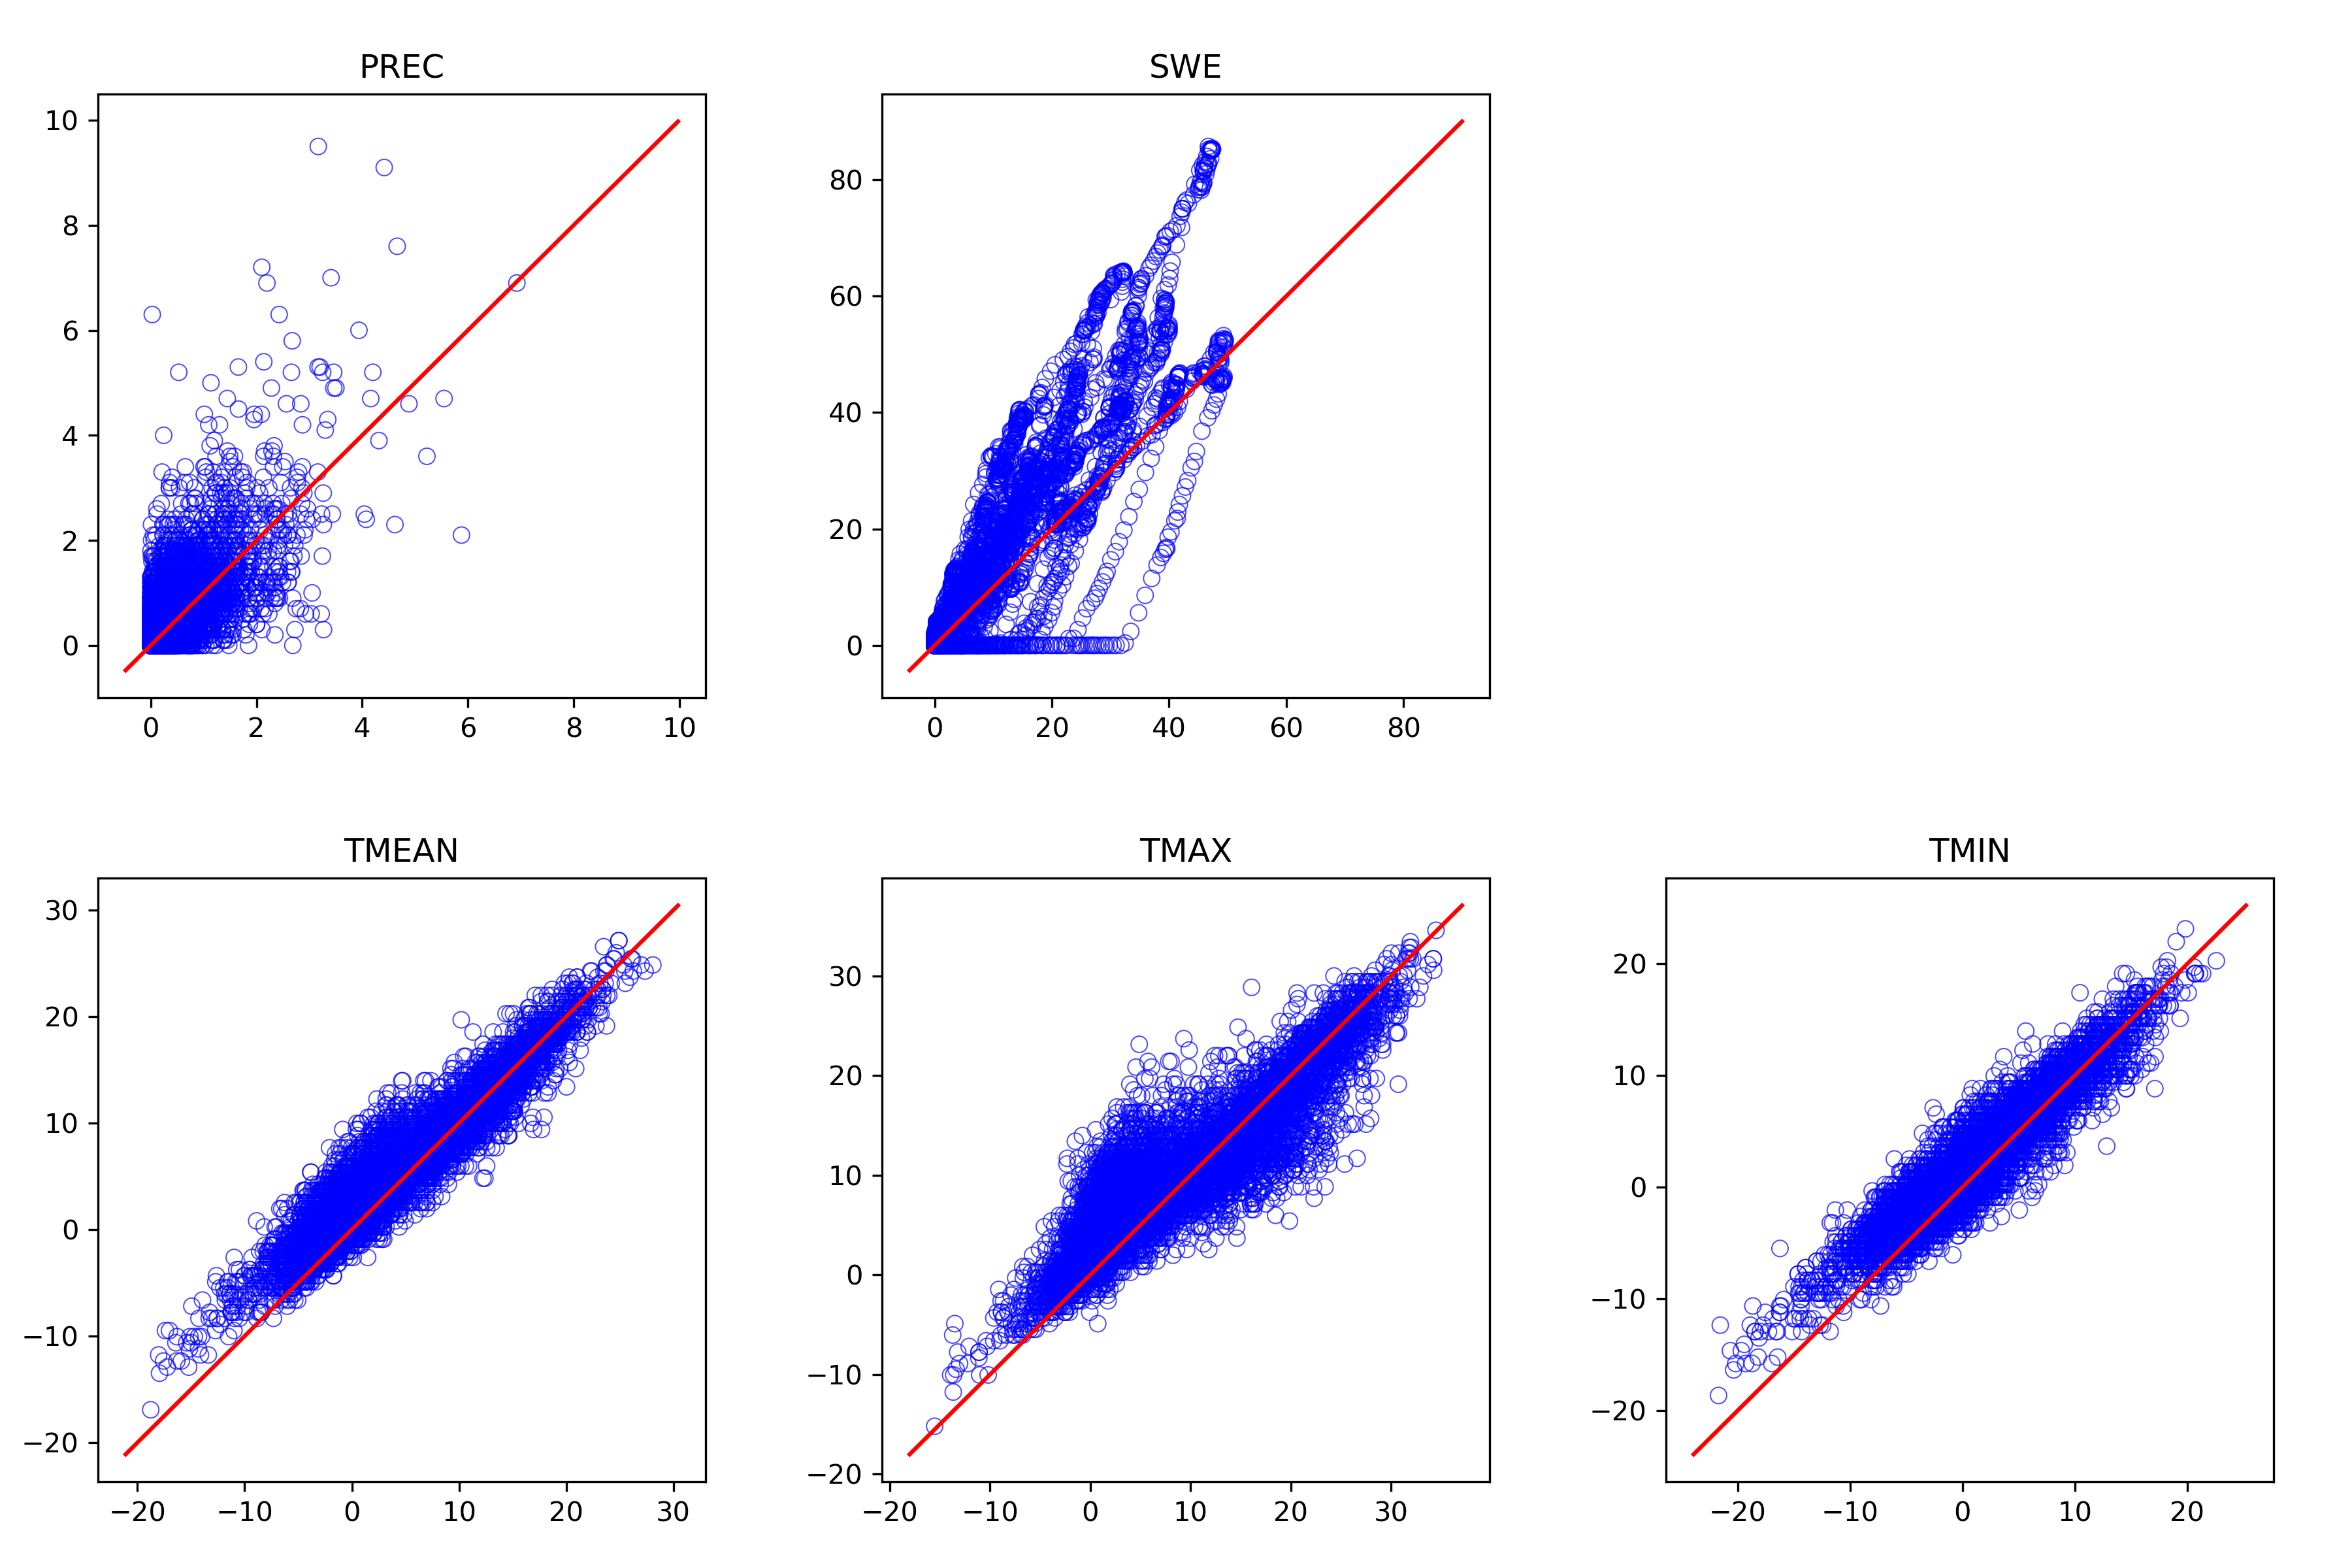

The file beside this chart, header and first rows:
, prec_point, swq, tmean_point, tmax_point, tmin_point, prec_ref, swe, tmean_ref, tmax_ref, tmin_ref
1995-10-01, 0.03001, 0.0, 4.536, 10.54, 1.662, 0.2, 0.0, 5.967, 9.4, 3.106
1995-10-02, 0.2379, 0.0, 5.081, 9.339, 3.777, 2.1, 0.0, 7.683, 9.972, 4.25
1995-10-03, 0.3999, 0.0, 4.614, 6.329, 2.89, 1.6, 0.0, 3.678, 6.539, 2.533
1995-10-04, 0.01509, 0.0, 3.977, 9.119, 1.825, 0.3, 0.0, 4.822, 9.972, 2.533
1995-10-05, 0.001209, 0.0, 6.346, 10.88, 2.194, 0.0, 0.0, 8.256, 13.41, 5.394
1995-10-06, 0.1979, 0.0, 4.676, 10.23, 1.981, 0.5, 0.0, 4.822, 8.256, 3.678
1995-10-07, 0.304, 0.0, 4.415, 7.856, 2.743, 0.2, 0.0, 5.394, 8.256, 3.678
1995-10-08, 0.2043, 0.0, 3.993, 7.48, 2.978, 0.5, 0.0, 4.822, 5.967, 3.106
1995-10-09, 0.3986, 0.0, 3.49, 5.744, 2.17, 1.2, 0.0, 4.25, 5.967, 3.106
1995-10-10, 1.496, 0.0, 5.704, 6.988, 4.303, 3.6, 0.0, 5.394, 7.683, 1.961
1995-10-11, 1.262, 0.0, 3.796, 6.62, 1.931, 0.8, 0.0, 2.533, 4.822, 1.389
1995-10-12, 0.3468, 0.0, 2.407, 5.181, 1.391, 0.4, 0.0, 2.533, 4.822, 0.8167
1995-10-13, 0.002981, 0.0, 3.613, 9.975, -0.125, 0.1, 0.0, 6.539, 11.12, 1.961
1995-10-14, 0.001671, 0.0, 8.479, 15.28, 5.016, 0.5, 0.0, 12.26, 20.27, 8.828
1995-10-15, 9.209814815817001e-06, 0.0, 10.68, 16.77, 8.065, 0.7, 0.0, 11.69, 18.56, 5.967
1995-10-16, 0.746, 0.0, 6.552, 12.55, 4.802, 1.7, 0.0, 5.394, 6.539, 4.25
1995-10-17, 2.332, 0.0, 4.373, 6.004, 3.397, 1.2, 0.0, 4.25, 7.111, 1.389
1995-10-18, 0.3577, 5.395821483295833e-05, 2.219, 5.005, 0.05375, 0.0, 0.0, 3.678, 7.683, 1.389
1995-10-19, 2.24120280867406e-05, 0.0, 3.906, 9.24, 0.05782, 0.0, 0.0, 9.4, 12.26, 6.539
1995-10-20, 0.6831, 0.0, 4.747, 8.364, 2.006, 0.6, 0.0, 4.822, 11.12, 2.533
1995-10-21, 0.2989, 0.005227, 0.9989, 3.563, 0.01516, 0.8, 0.0, 0.8167, 2.533, -0.9
1995-10-22, 0.001594, 7.474528314458333e-07, 0.2511, 5.966, -2.502, 0.0, 0.0, 1.961, 5.967, -0.9
1995-10-23, 0.01242, 0.0, 2.391, 5.665, 0.6544, 0.3, 0.0, 4.822, 8.828, 1.389
1995-10-24, 0.08133, 0.003087, 0.6833, 3.329, -1.432, 0.0, 0.0, 1.961, 4.25, 0.8167
1995-10-25, 0.3241, 1.8832303476525002e-05, 0.7837, 4.111, -0.6454, 1.8, 0.0, 3.106, 5.967, 1.389
1995-10-26, 0.6787, 0.0, 3.166, 6.036, 1.146, 0.8, 0.0, 1.961, 3.106, 0.2444
1995-10-27, 0.02883, 0.0002074, -0.03552, 2.567, -1.707, 0.1, 0.0, 0.8167, 3.678, -0.9
1995-10-28, 3.7365835138170007e-06, 0.0, -0.924, 4.278, -3.263, 0.0, 0.0, 0.8167, 3.678, -1.472
1995-10-29, 0.0, 0.0, -1.281, 3.92, -4.34, 0.0, 0.0, 1.389, 5.967, -1.472
1995-10-30, 0.0, 0.0, -1.135, 3.982, -4.359, 0.0, 0.0, 0.2444, 4.822, -2.044
1995-10-31, 0.0, 0.0, -2.513, 3.207, -5.98, 0.0, 0.0, -0.9, 3.106, -3.189
1995-11-01, 0.0, 0.0, -3.533, 1.928, -6.542, 0.0, 0.0, -1.472, 1.961, -4.333
1995-11-02, 0.0, 0.0, -1.831, 4.475, -4.4, 0.0, 0.0, -0.3278, 4.822, -2.044
1995-11-03, 7.13328459212908e-06, 0.0, 0.7659, 6.694, -2.071, 0.0, 0.0, 2.533, 8.256, -2.044
1995-11-04, 0.08834, 0.0006743, 1.428, 3.302, -0.7159, 0.7, 0.0, 2.533, 7.111, -2.044
1995-11-05, 0.3033, 0.1004, -1.716, 0.01705, -2.918, 1.0, 0.7, -0.9, -0.3278, -2.617
1995-11-06, 0.3999, 0.2829, -1.779, -0.4594, -3.12, 0.5, 1.6, -1.472, 1.961, -4.333
1995-11-07, 2.43, 0.4825, 0.5359, 6.568, -2.194, 6.3, 2.0, 4.822, 7.111, -0.9
1995-11-08, 2.869, 0.204, 6.04, 6.908, 1.592, 3.4, 0.4, 4.25, 7.683, -2.044
1995-11-09, 0.5145, 0.08955, -1.866, 1.115, -3.223, 0.3, 0.2, -2.044, -1.472, -2.617
1995-11-10, 0.1133, 0.1815, -3.018, -1.178, -4.522, 1.5, 0.2, -0.3278, 5.967, -3.189
1995-11-11, 1.137, 0.2557, 2.172, 4.948, -1.793, 1.4, 0.0, 3.678, 7.111, 1.389
1995-11-12, 0.05416, 0.1359, 0.2345, 1.622, -2.115, 0.1, 0.0, 1.389, 2.533, 0.8167
1995-11-13, 1.372, 0.1082, 1.543, 6.919, -1.467, 2.6, 0.0, 7.111, 8.828, 1.961
1995-11-14, 0.4294, 0.0, 7.811, 9.622, 6.792, 0.6, 0.0, 9.4, 12.83, 7.683
1995-11-15, 0.7166, 0.0, 6.573, 7.289, 5.83, 1.0, 0.0, 7.111, 12.26, 4.25
1995-11-16, 0.05806, 0.0, 3.492, 5.76, 0.9824, 0.0, 0.0, 5.967, 8.828, 2.533
1995-11-17, 0.08963, 0.0, 4.616, 6.492, 3.115, 0.5, 0.0, 8.828, 11.69, 5.394
1995-11-18, 0.8527, 0.0, 4.036, 7.086, 1.277, 0.5, 0.0, 2.533, 2.533, 2.533
1995-11-19, 0.00702, 2.970720108125e-05, 0.7682, 4.137, -1.275, 0.1, 0.0, 4.25, 4.25, 4.25
1995-11-20, 8.576772493659373e-06, 0.0, 2.212, 5.395, 0.9644, 0.0, 0.0, , , 
1995-11-21, 0.1206, 0.0, 4.385, 6.16, 3.473, 0.2, 0.0, , , 
1995-11-22, 0.7585, 0.0, 4.464, 5.286, 3.524, 1.7, 0.0, , , 
1995-11-23, 1.249, 0.0, 5.649, 8.561, 3.775, 2.3, 0.0, , , 
1995-11-24, 1.6, 0.0, 7.008, 8.443, 6.17, 2.0, 0.0, , , 
1995-11-25, 1.104, 0.0, 3.913, 6.988, 1.132, 0.3, 0.0, , , 
1995-11-26, 1, 0.09306, 0.1781, 1.096, -0.5087, 1.6, 0.0, , , 
1995-11-27, 0.6419, 0.295, -0.6555, 0.0744, -1.052, 3.1, 0.9, 0.8167, 4.822, -1.472
1995-11-28, 4.663, 0.5485, 3.045, 6.626, -0.5873, 7.6, 1.3, 6.539, 7.111, 5.394
1995-11-29, 5.225, 0.02538, 6.189, 6.751, 5.613, 3.6, 0.3, 5.394, 7.111, 2.533
... 7,337 more rows
